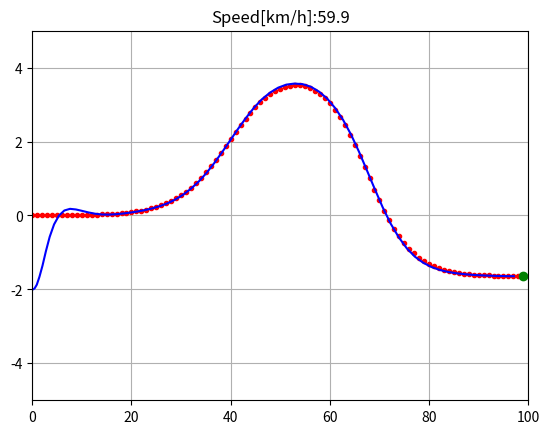

Recreate this plot in Python.
import numpy as np
import math
import matplotlib.pyplot as plt

k = 0.1  # 前视距离系数
Lfc = 2.0  # 前视距离
Kp = 1.0  # 速度P控制器系数
dt = 0.1  # 时间间隔，单位：s
L = 2.9 

class VehicleState:
 
    def __init__(self, x=0.0, y=0.0, yaw=0.0, v=0.0):
        self.x = x
        self.y = y
        self.yaw = yaw
        self.v = v
 
 
def update(state, a, delta):
 
    state.x = state.x + state.v * math.cos(state.yaw) * dt
    state.y = state.y + state.v * math.sin(state.yaw) * dt
    state.yaw = state.yaw + state.v / L * math.tan(delta) * dt
    state.v = state.v + a * dt
 
    return state

def PControl(target, current):
    a = Kp * (target - current)
 
    return a
 
 
def pure_pursuit_control(state, cx, cy, pind):
 
    ind = calc_target_index(state, cx, cy)
 
    if pind >= ind:
        ind = pind
 
    if ind < len(cx):
        tx = cx[ind]
        ty = cy[ind]
    else:
        tx = cx[-1]
        ty = cy[-1]
        ind = len(cx) - 1
 
    alpha = math.atan2(ty - state.y, tx - state.x) - state.yaw
 
    if state.v < 0:  # back
        alpha = math.pi - alpha
 
    Lf = k * state.v + Lfc
 
    delta = math.atan2(2.0 * L * math.sin(alpha) / Lf, 1.0)
 
    return delta, ind

def calc_target_index(state, cx, cy):
    # 搜索最临近的路点
    dx = [state.x - icx for icx in cx]
    dy = [state.y - icy for icy in cy]
    d = [abs(math.sqrt(idx ** 2 + idy ** 2)) for (idx, idy) in zip(dx, dy)]
    ind = d.index(min(d))
    L = 0.0
 
    Lf = k * state.v + Lfc
 
    while Lf > L and (ind + 1) < len(cx):
        dx = cx[ind + 1] - cx[ind]
        dy = cy[ind + 1] - cy[ind]
        L += math.sqrt(dx ** 2 + dy ** 2)
        ind += 1
 
    return ind


    #  设置目标路点
cx =  np.arange(0, 100, 1)
#cy = [math.sin(ix / 5.0) * ix / 2.0 for ix in cx]
dx1 = 25
dx2 = 21.95
dy1 = 4.05
dy2 = 5.7
z1 = 2.4 / dx1 * (cx - 27.19) - 1.2
z2 = 2.4 / dx2 * (cx - 56.46) - 1.2
cy = dy1 / 2 * (1 + np.tanh(z1)) - dy2 / 2 * (1 + np.tanh(z2))
target_speed = 60 / 3.6  # [m/s]

T = 100.0  # 最大模拟时间

# 设置车辆的初始状态
state = VehicleState(x=-0.0, y=-2.0, yaw=0.0, v=0.0)

lastIndex = len(cx) - 1
time = 0.0
x = [state.x]
y = [state.y]
yaw = [state.yaw]
v = [state.v]
t = [0.0]
target_ind = calc_target_index(state, cx, cy)

while T >= time and lastIndex > target_ind:
    ai = PControl(target_speed, state.v)
    di, target_ind = pure_pursuit_control(state, cx, cy, target_ind)
    state = update(state, ai, di)

    time = time + dt

    x.append(state.x)
    y.append(state.y)
    yaw.append(state.yaw)
    v.append(state.v)
    t.append(time)

    plt.cla()
    plt.plot(cx, cy, ".r", label="course")
    plt.plot(x, y, "-b", label="trajectory")
    plt.plot(cx[target_ind], cy[target_ind], "go", label="target")
    plt.axis([0,100,-5,5])
    plt.grid(True)
    plt.title("Speed[km/h]:" + str(state.v * 3.6)[:4])
    plt.pause(0.001)
 
    
